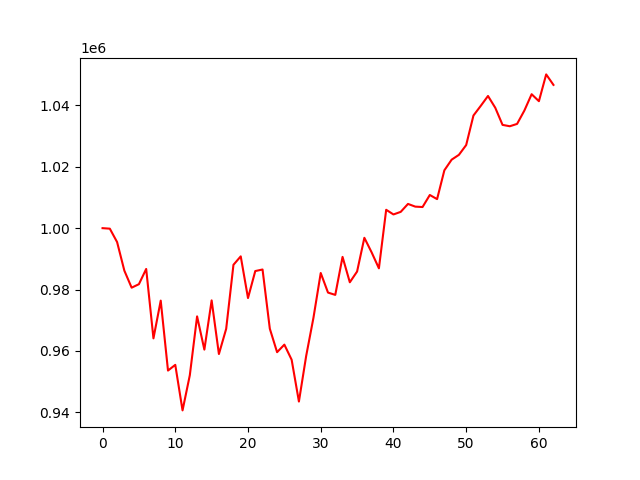

The table this chart was drawn from, first rows:
, 0
0, 1000000
1, 999834
2, 995469
3, 986145
4, 980605
5, 981740
6, 986706
7, 964092
8, 976385
9, 953596
10, 955456
11, 940616
12, 952080
13, 971247
14, 960419
15, 976460
16, 958983
17, 967200
18, 988057
19, 990812
20, 977223
21, 986021
22, 986526
23, 967235
24, 959584
25, 962043
26, 957127
27, 943507
28, 958371
29, 970801
30, 985386
31, 979004
32, 978255
33, 990637
34, 982363
35, 985865
36, 996855
37, 992105
38, 986911
39, 1005984
40, 1004466
41, 1005312
42, 1007896
43, 1007014
44, 1006885
45, 1010808
46, 1009460
47, 1018850
48, 1022316
49, 1023888
50, 1027082
51, 1036701
52, 1039838
53, 1043071
54, 1039223
55, 1033651
56, 1033204
57, 1033971
58, 1038313
59, 1043645
... 3 more rows
